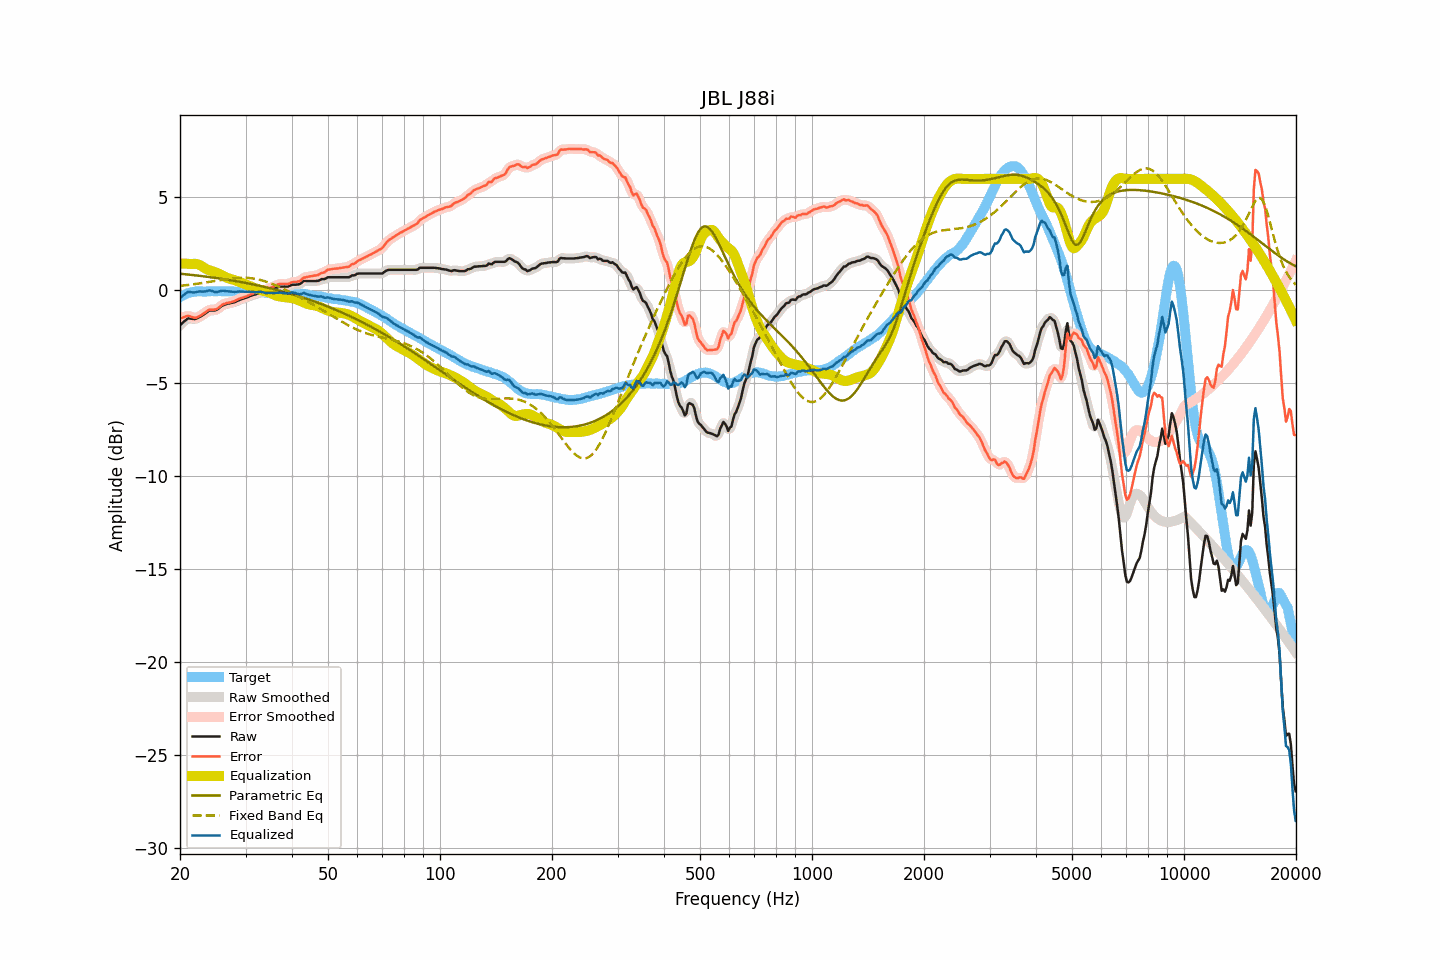

The file beside this chart, header and first rows:
frequency, raw, smoothed, error, error_smoothed, equalization, parametric_eq, fixed_band_eq, equalized_raw, equalized_smoothed, target
20.00, -1.86, -1.87, -1.50, -1.51, 1.45, 0.90, 0.25, -0.41, -0.42, -0.36
20.20, -1.79, -1.78, -1.48, -1.47, 1.45, 0.89, 0.26, -0.34, -0.33, -0.31
20.40, -1.71, -1.70, -1.45, -1.44, 1.45, 0.88, 0.27, -0.26, -0.25, -0.26
20.61, -1.64, -1.63, -1.41, -1.41, 1.44, 0.88, 0.27, -0.20, -0.19, -0.23
20.81, -1.57, -1.56, -1.39, -1.38, 1.44, 0.87, 0.28, -0.13, -0.12, -0.18
21.02, -1.50, -1.52, -1.36, -1.37, 1.43, 0.86, 0.29, -0.06, -0.09, -0.14
21.23, -1.51, -1.51, -1.39, -1.39, 1.43, 0.85, 0.31, -0.08, -0.08, -0.12
21.44, -1.52, -1.51, -1.42, -1.41, 1.42, 0.84, 0.32, -0.10, -0.09, -0.10
21.66, -1.53, -1.53, -1.45, -1.45, 1.43, 0.83, 0.33, -0.10, -0.10, -0.08
21.87, -1.54, -1.53, -1.47, -1.46, 1.43, 0.82, 0.34, -0.11, -0.10, -0.07
22.09, -1.52, -1.51, -1.46, -1.46, 1.43, 0.81, 0.35, -0.09, -0.09, -0.05
22.31, -1.48, -1.48, -1.43, -1.43, 1.41, 0.80, 0.36, -0.07, -0.07, -0.04
22.54, -1.43, -1.44, -1.38, -1.39, 1.38, 0.79, 0.38, -0.05, -0.06, -0.05
22.76, -1.39, -1.39, -1.34, -1.34, 1.33, 0.78, 0.39, -0.05, -0.05, -0.05
22.99, -1.34, -1.34, -1.28, -1.28, 1.28, 0.77, 0.40, -0.06, -0.06, -0.06
23.22, -1.28, -1.28, -1.22, -1.22, 1.22, 0.76, 0.42, -0.06, -0.06, -0.06
23.45, -1.22, -1.21, -1.16, -1.16, 1.17, 0.75, 0.43, -0.05, -0.04, -0.06
23.69, -1.15, -1.15, -1.10, -1.10, 1.13, 0.74, 0.44, -0.02, -0.02, -0.05
23.92, -1.09, -1.10, -1.04, -1.05, 1.09, 0.72, 0.46, 0.00, -0.01, -0.05
24.16, -1.07, -1.07, -1.03, -1.03, 1.06, 0.71, 0.47, -0.01, -0.01, -0.04
24.40, -1.07, -1.07, -1.04, -1.03, 1.04, 0.70, 0.49, -0.03, -0.03, -0.03
24.65, -1.07, -1.07, -1.03, -1.03, 1.01, 0.69, 0.50, -0.06, -0.06, -0.04
24.89, -1.07, -1.06, -1.03, -1.02, 0.98, 0.68, 0.52, -0.09, -0.08, -0.04
25.14, -1.03, -1.03, -0.98, -0.98, 0.94, 0.66, 0.53, -0.08, -0.08, -0.04
25.39, -0.97, -0.97, -0.93, -0.93, 0.91, 0.65, 0.54, -0.06, -0.06, -0.04
25.65, -0.90, -0.90, -0.86, -0.86, 0.86, 0.64, 0.56, -0.04, -0.04, -0.04
25.91, -0.83, -0.84, -0.78, -0.80, 0.82, 0.63, 0.57, -0.01, -0.02, -0.05
26.16, -0.79, -0.79, -0.74, -0.74, 0.77, 0.61, 0.59, -0.02, -0.02, -0.05
26.43, -0.76, -0.75, -0.71, -0.70, 0.73, 0.60, 0.60, -0.03, -0.03, -0.05
26.69, -0.73, -0.73, -0.68, -0.68, 0.69, 0.59, 0.61, -0.04, -0.04, -0.05
26.96, -0.70, -0.71, -0.66, -0.66, 0.66, 0.57, 0.62, -0.04, -0.05, -0.04
27.23, -0.69, -0.69, -0.65, -0.64, 0.63, 0.56, 0.64, -0.06, -0.05, -0.04
27.50, -0.67, -0.67, -0.62, -0.62, 0.61, 0.54, 0.65, -0.06, -0.06, -0.04
27.77, -0.65, -0.65, -0.59, -0.60, 0.58, 0.53, 0.65, -0.07, -0.07, -0.06
28.05, -0.63, -0.62, -0.57, -0.56, 0.55, 0.51, 0.66, -0.08, -0.07, -0.06
28.33, -0.59, -0.59, -0.52, -0.52, 0.52, 0.50, 0.67, -0.07, -0.07, -0.07
28.62, -0.55, -0.55, -0.48, -0.48, 0.49, 0.48, 0.68, -0.06, -0.06, -0.07
28.90, -0.51, -0.51, -0.45, -0.44, 0.46, 0.47, 0.68, -0.05, -0.06, -0.06
29.19, -0.48, -0.48, -0.41, -0.41, 0.42, 0.45, 0.68, -0.06, -0.06, -0.07
29.48, -0.45, -0.45, -0.39, -0.39, 0.39, 0.44, 0.68, -0.06, -0.06, -0.06
29.78, -0.42, -0.42, -0.35, -0.36, 0.35, 0.42, 0.68, -0.07, -0.07, -0.07
30.08, -0.39, -0.39, -0.33, -0.33, 0.32, 0.40, 0.68, -0.07, -0.07, -0.06
30.38, -0.36, -0.36, -0.29, -0.29, 0.29, 0.39, 0.68, -0.07, -0.07, -0.07
30.68, -0.32, -0.32, -0.25, -0.25, 0.25, 0.37, 0.67, -0.07, -0.07, -0.07
30.99, -0.29, -0.29, -0.21, -0.21, 0.22, 0.35, 0.66, -0.07, -0.07, -0.08
31.30, -0.26, -0.26, -0.18, -0.18, 0.18, 0.33, 0.65, -0.08, -0.08, -0.08
31.61, -0.23, -0.23, -0.15, -0.15, 0.15, 0.32, 0.64, -0.08, -0.09, -0.08
31.93, -0.21, -0.20, -0.13, -0.12, 0.11, 0.30, 0.62, -0.10, -0.09, -0.08
32.24, -0.17, -0.17, -0.07, -0.08, 0.08, 0.28, 0.60, -0.09, -0.09, -0.09
32.57, -0.14, -0.14, -0.05, -0.05, 0.06, 0.26, 0.58, -0.08, -0.08, -0.09
32.89, -0.10, -0.11, -0.01, -0.01, 0.03, 0.24, 0.56, -0.07, -0.08, -0.09
33.22, -0.09, -0.09, 0.01, 0.01, 0.01, 0.22, 0.54, -0.08, -0.09, -0.10
33.55, -0.09, -0.09, 0.02, 0.02, -0.02, 0.20, 0.52, -0.11, -0.11, -0.11
33.89, -0.09, -0.08, 0.03, 0.03, -0.04, 0.18, 0.49, -0.13, -0.13, -0.12
34.23, -0.07, -0.07, 0.04, 0.05, -0.07, 0.16, 0.46, -0.14, -0.13, -0.11
34.57, -0.03, -0.03, 0.09, 0.09, -0.10, 0.14, 0.43, -0.13, -0.13, -0.12
34.92, 0.00, 0.00, 0.13, 0.13, -0.13, 0.12, 0.40, -0.13, -0.13, -0.13
35.27, 0.04, 0.04, 0.17, 0.17, -0.17, 0.10, 0.36, -0.13, -0.13, -0.13
35.62, 0.07, 0.07, 0.20, 0.21, -0.21, 0.08, 0.33, -0.14, -0.14, -0.13
35.97, 0.11, 0.11, 0.25, 0.24, -0.25, 0.05, 0.29, -0.14, -0.14, -0.14
... 635 more rows
